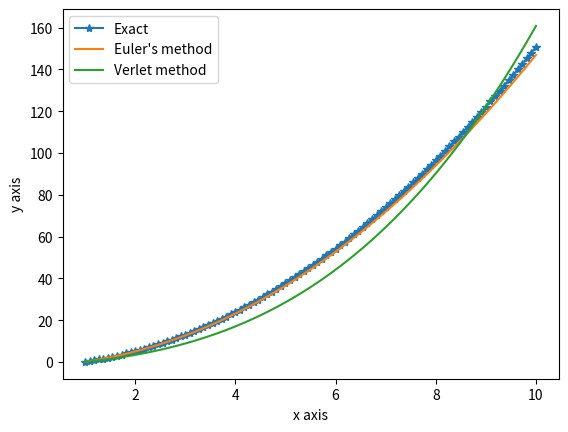

Reproduce this figure in Python.
# -*- coding: utf-8 -*-
"""
Created on Mon Apr 15 13:47:14 2023

@author: aoben
"""

import math
import numpy as np
import matplotlib.pyplot as plt

def ode_solver_euler(x0, y0, dx, nsteps):
    
    """
    Args:
        x0 - initial x-coordinate
        y0 - initial y-coordinate
        dx - integration time step
        nsteps - number of steps
        ODE function - dy/dx = 1/x + 3x
    """
    X, Y = [], []
    x, y = x0, y0
    for i in range(nsteps):
        X.append(x)
        Y.append(y)
        
        y = y + dx * (1.0 / x + 3 * x)
        x = x + dx
    return X, Y

def ode_solver_verlet(x0, y0, dx, nsteps):
    """
    Args:
        x0 - initial x-coordinate
        y0 - initial y-coordinate
        dx - integration time step
        nsteps - number of steps
        ODE function - dy/dx = 1/x + 3x
    """
    X, Y = [], []
    x, y = x0, y0
    x_initial = x - dx
    y_initial = y - dx * (1.0 / x0 + 3 * x0)
    for i in range(nsteps):
        X.append(x)
        Y.append(y)
        
        y_final = 2 * y - y_initial + dx ** 2 * (1.0 / x + 3 * x) 
        y_initial = y
        y = y_final
        
        x_initial = x
        x = x + dx
    return X, Y

def exact_solution(x0, y0, X):
    """
    Args:
        x0 - initial x-coordinate
        y0 - initial y-coordinate
        X - array of x-coordinates
    """
    Y = [y0 + np.log(x / x0) + 3 / 2 * (x ** 2 - x0 ** 2) for x in X]
    return Y

x0, y0 = 1.0, 0.0
X = np.linspace(1, 10, 100)
Y_exact = exact_solution(x0, y0, X)
Y_euler = ode_solver_euler(x0, y0, dx=0.09, nsteps=100)[1]
Y_verlet = ode_solver_verlet(x0, y0, dx=0.056, nsteps=100)[1]

plt.plot(X, Y_exact, '*-', label='Exact')
plt.plot(X, Y_euler, label="Euler's method")
plt.plot(X, Y_verlet, label="Verlet method")
plt.legend()
plt.xlabel('x axis')
plt.ylabel('y axis')
plt.show()
